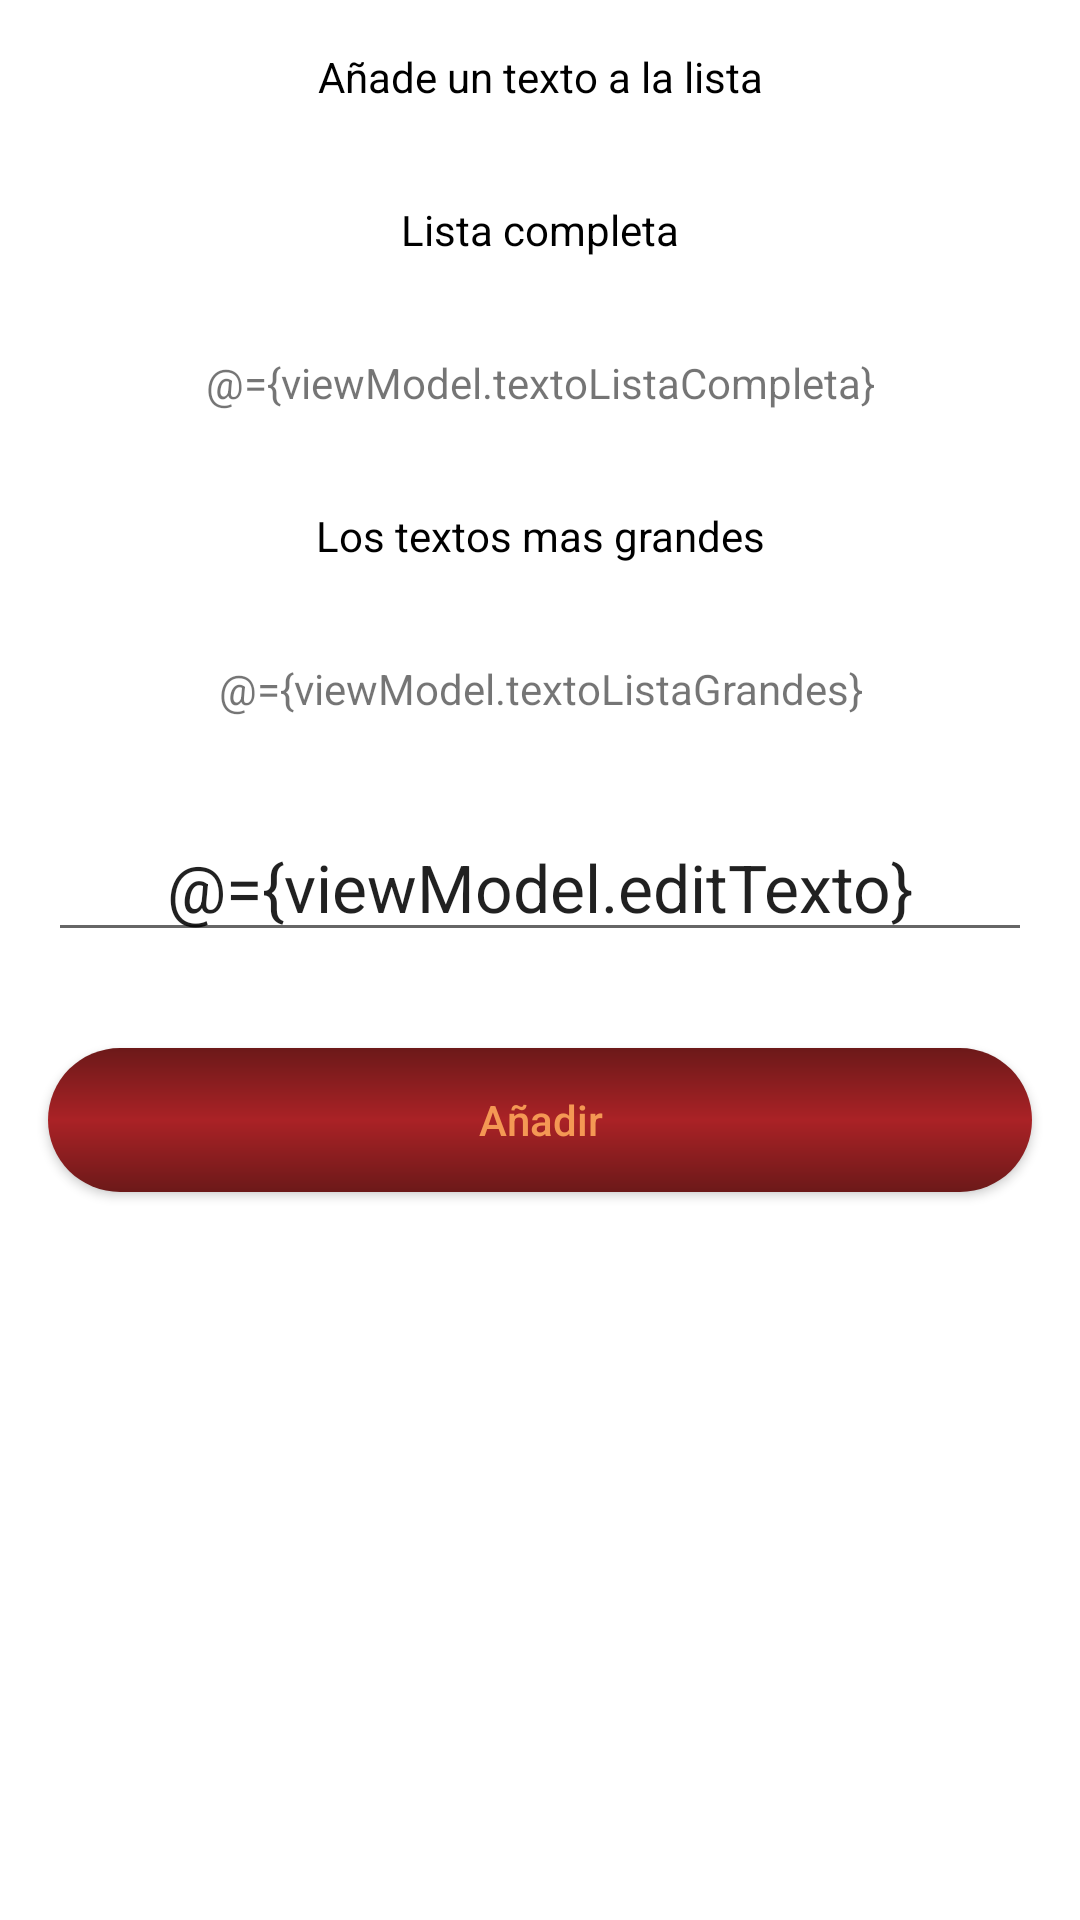

The Android layout XML behind this screen, and the referenced resources:
<!-- AndroidManifest.xml: application theme Theme.PruebaDigitalCoaster -->
<!-- res/layout/fragment_textos.xml -->
<?xml version="1.0" encoding="utf-8"?>
<layout xmlns:android="http://schemas.android.com/apk/res/android"
    xmlns:tools="http://schemas.android.com/tools"
    tools:context=".TextosFragment"
    >
    <data>
        <variable name="viewModel"
            type="neuroark.appsytutoriales.pruebadigitalcoaster.ui.main.actividad_1.TextosModel"
            />
    </data>
    <LinearLayout
        android:layout_width="match_parent"
        android:layout_height="wrap_content"
        android:orientation="vertical">
        <TextView
            android:layout_width="match_parent"
            android:layout_height="wrap_content"
            android:layout_margin="@dimen/text_margin"
            android:gravity="center"
            android:textColor="@color/black"
            android:text="@string/titulo_texto" />
        <TextView
            android:layout_width="match_parent"
            android:layout_height="wrap_content"
            android:layout_margin="@dimen/text_margin"
            android:gravity="center"
            android:textColor="@color/black"
            android:text="@string/titulo_lista_completa" />
        <TextView
            android:layout_width="match_parent"
            android:layout_height="wrap_content"
            android:layout_margin="@dimen/text_margin"
            android:gravity="center"
            android:text="@={viewModel.textoListaCompleta}" />
        <TextView
            android:layout_width="match_parent"
            android:layout_height="wrap_content"
            android:layout_margin="@dimen/text_margin"
            android:gravity="center"
            android:textColor="@color/black"
            android:text="@string/titulo_lista_mas_grandes" />
        <TextView
            android:layout_width="match_parent"
            android:layout_height="wrap_content"
            android:layout_margin="@dimen/text_margin"
            android:gravity="center"
            android:text="@={viewModel.textoListaGrandes}" />
        <EditText
            android:id="@+id/editTexto"
            android:layout_width="match_parent"
            android:layout_height="wrap_content"
            android:layout_margin="@dimen/text_margin"
            android:gravity="center"
            android:text="@={viewModel.editTexto}"
            android:inputType="text"
            android:autofillHints="@string/hint_texto"
            android:textSize="@dimen/edit_tamano"
            tools:ignore="LabelFor" />
        <android.widget.Button
            android:id="@+id/botonTexto"
            android:layout_width="match_parent"
            android:layout_height="wrap_content"
            android:layout_margin="@dimen/text_margin"
            android:gravity="center"
            android:background="@drawable/forma_rectangulo_boton_1"
            android:textColor="@color/estados_color_boton"
            android:textAllCaps="false"
            android:text="@string/boton_anadir" />
    </LinearLayout>
</layout>
<!-- resources referenced by this layout -->
<resources>
  <color name="black">#FF000000</color>
  <dimen name="edit_tamano">22sp</dimen>
  <dimen name="text_margin">16dp</dimen>
  <!-- drawable forma_rectangulo_boton_1 (drawable) -->
  <?xml version="1.0" encoding="utf-8"?>
  <layer-list xmlns:android="http://schemas.android.com/apk/res/android">
      <item>
          <shape android:shape="rectangle">
              <gradient
                  android:type="linear"
                  android:centerX="50%"
                  android:centerY="50%"
                  android:angle="90"
                  android:startColor="@color/rojizo_gris"
                  android:centerColor="@color/rojizo"
                  android:endColor="@color/rojizo_gris"
                  android:gradientRadius="47"
                  />
              <corners android:radius="35dp" />
          </shape>
      </item>
  </layer-list>
  <string name="boton_anadir">Añadir</string>
  <string name="hint_texto">Corto de preferencia</string>
  <string name="titulo_lista_completa">Lista completa</string>
  <string name="titulo_lista_mas_grandes">Los textos mas grandes</string>
  <string name="titulo_texto">Añade un texto a la lista</string>
  <style name="Theme.PruebaDigitalCoaster" parent="Theme.MaterialComponents.DayNight.NoActionBar">
          
          <item name="colorPrimary">@color/purple_500</item>
          <item name="colorPrimaryVariant">@color/purple_700</item>
          <item name="colorOnPrimary">@color/white</item>
          
          <item name="colorSecondary">@color/teal_200</item>
          <item name="colorSecondaryVariant">@color/teal_700</item>
          <item name="colorOnSecondary">@color/black</item>
          
          <item name="android:statusBarColor" tools:targetApi="l">?attr/colorPrimaryVariant</item>
          
      </style>
  <color name="rojizo_gris">#6C1919</color>
  <color name="rojizo">#AA2226</color>
  <color name="purple_500">#EE004B</color>
  <color name="purple_700">#B30015</color>
  <color name="white">#FFFFFFFF</color>
  <color name="teal_200">#DA03CF</color>
  <color name="teal_700">#870175</color>
</resources>
